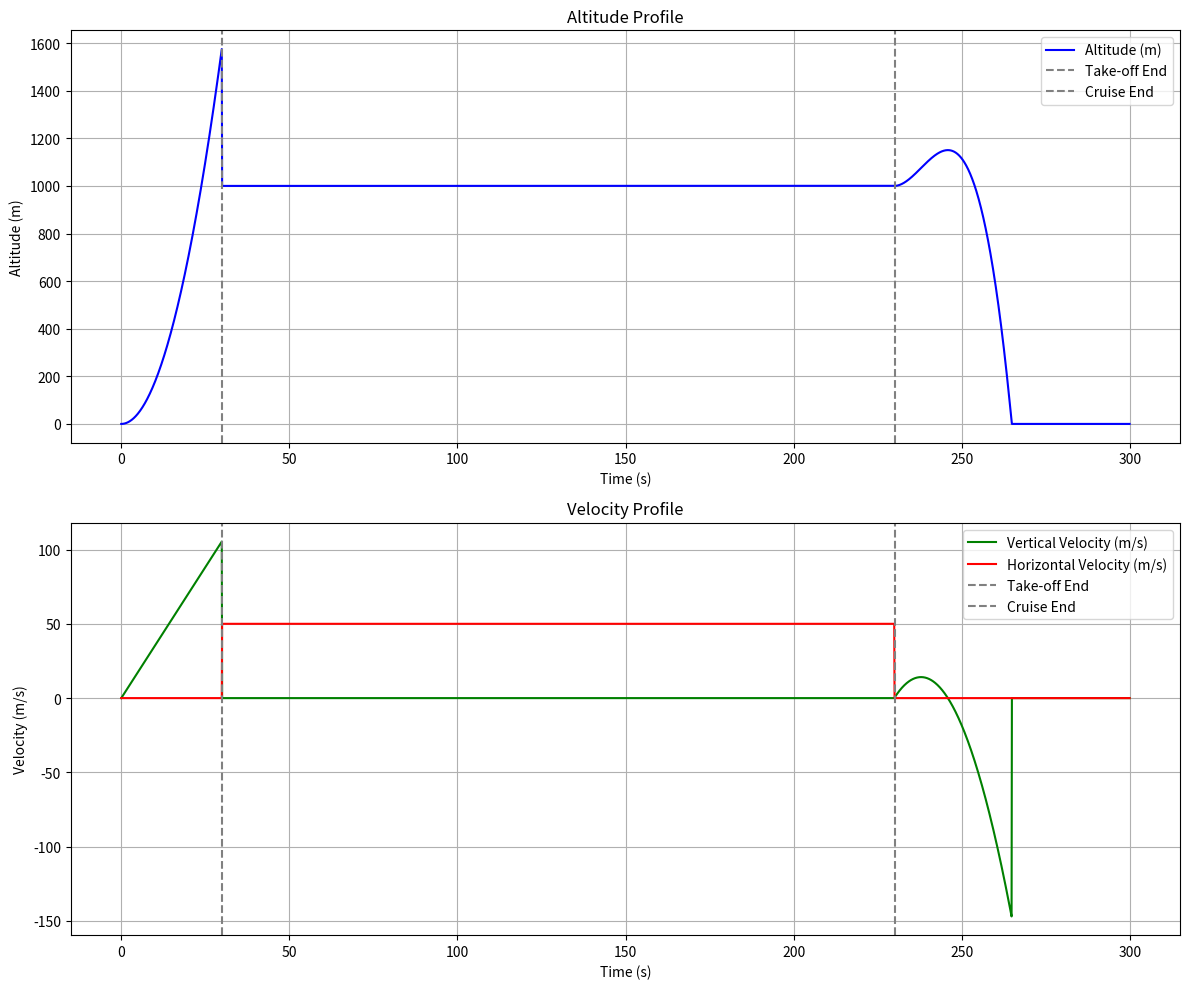

Source code (Python):









import numpy as np
import matplotlib.pyplot as plt

# Simulation parameters
g = 9.81  # Gravity (m/s^2)
mass = 1500  # eVTOL mass (kg)
max_thrust = 20000  # Maximum thrust (N)
drag_coefficient = 0.5  # Drag coefficient (dimensionless)
air_density = 1.225  # Air density at sea level (kg/m^3)
frontal_area = 1.5  # Frontal area (m^2)
cruise_altitude = 1000  # Cruise altitude (m)
cruise_velocity = 50  # Cruise horizontal velocity (m/s)
time_step = 0.1  # Time step for simulation (s)
total_time = 300  # Total simulation time (s)

# Flight phases
take_off_time = 30  # Time to reach cruise altitude (s)
cruise_time = 200  # Time to cruise (s)
landing_time = 30  # Time to land (s)

# Time arrays
time = np.arange(0, total_time, time_step)

# Initialize arrays for altitude, vertical velocity, horizontal velocity, thrust, and drag
altitude = np.zeros_like(time)
vertical_velocity = np.zeros_like(time)
horizontal_velocity = np.zeros_like(time)
thrust = np.zeros_like(time)
drag = np.zeros_like(time)

# Take-off phase
for i in range(1, int(take_off_time / time_step)):
    thrust[i] = max_thrust
    vertical_acceleration = (thrust[i] - mass * g) / mass
    vertical_velocity[i] = vertical_velocity[i - 1] + vertical_acceleration * time_step
    altitude[i] = altitude[i - 1] + vertical_velocity[i - 1] * time_step + 0.5 * vertical_acceleration * time_step ** 2
    drag[i] = 0.5 * air_density * (vertical_velocity[i] ** 2) * drag_coefficient * frontal_area

# Cruise phase
for i in range(int(take_off_time / time_step), int((take_off_time + cruise_time) / time_step)):
    vertical_velocity[i] = 0
    altitude[i] = cruise_altitude
    horizontal_velocity[i] = cruise_velocity
    thrust[i] = 0.5 * air_density * (horizontal_velocity[i] ** 2) * drag_coefficient * frontal_area

# Landing phase
for i in range(int((take_off_time + cruise_time) / time_step), len(time)):
    thrust[i] = max_thrust * (1 - (i - int((take_off_time + cruise_time) / time_step)) * time_step / landing_time)
    vertical_acceleration = (thrust[i] - mass * g) / mass
    vertical_velocity[i] = vertical_velocity[i - 1] + vertical_acceleration * time_step
    altitude[i] = altitude[i - 1] + vertical_velocity[i - 1] * time_step + 0.5 * vertical_acceleration * time_step ** 2
    drag[i] = 0.5 * air_density * (vertical_velocity[i] ** 2) * drag_coefficient * frontal_area
    if altitude[i] <= 0:
        altitude[i] = 0
        vertical_velocity[i] = 0
        break

# Plotting the results
fig, ax = plt.subplots(2, 1, figsize=(12, 10))

# Altitude plot
ax[0].plot(time, altitude, label='Altitude (m)', color='b')
ax[0].axvline(take_off_time, color='gray', linestyle='--', label='Take-off End')
ax[0].axvline(take_off_time + cruise_time, color='gray', linestyle='--', label='Cruise End')
ax[0].set_xlabel('Time (s)')
ax[0].set_ylabel('Altitude (m)')
ax[0].set_title('Altitude Profile')
ax[0].legend()
ax[0].grid(True)

# Velocity plot
ax[1].plot(time, vertical_velocity, label='Vertical Velocity (m/s)', color='g')
ax[1].plot(time, horizontal_velocity, label='Horizontal Velocity (m/s)', color='r')
ax[1].axvline(take_off_time, color='gray', linestyle='--', label='Take-off End')
ax[1].axvline(take_off_time + cruise_time, color='gray', linestyle='--', label='Cruise End')
ax[1].set_xlabel('Time (s)')
ax[1].set_ylabel('Velocity (m/s)')
ax[1].set_title('Velocity Profile')
ax[1].legend()
ax[1].grid(True)

plt.tight_layout()
plt.show()
